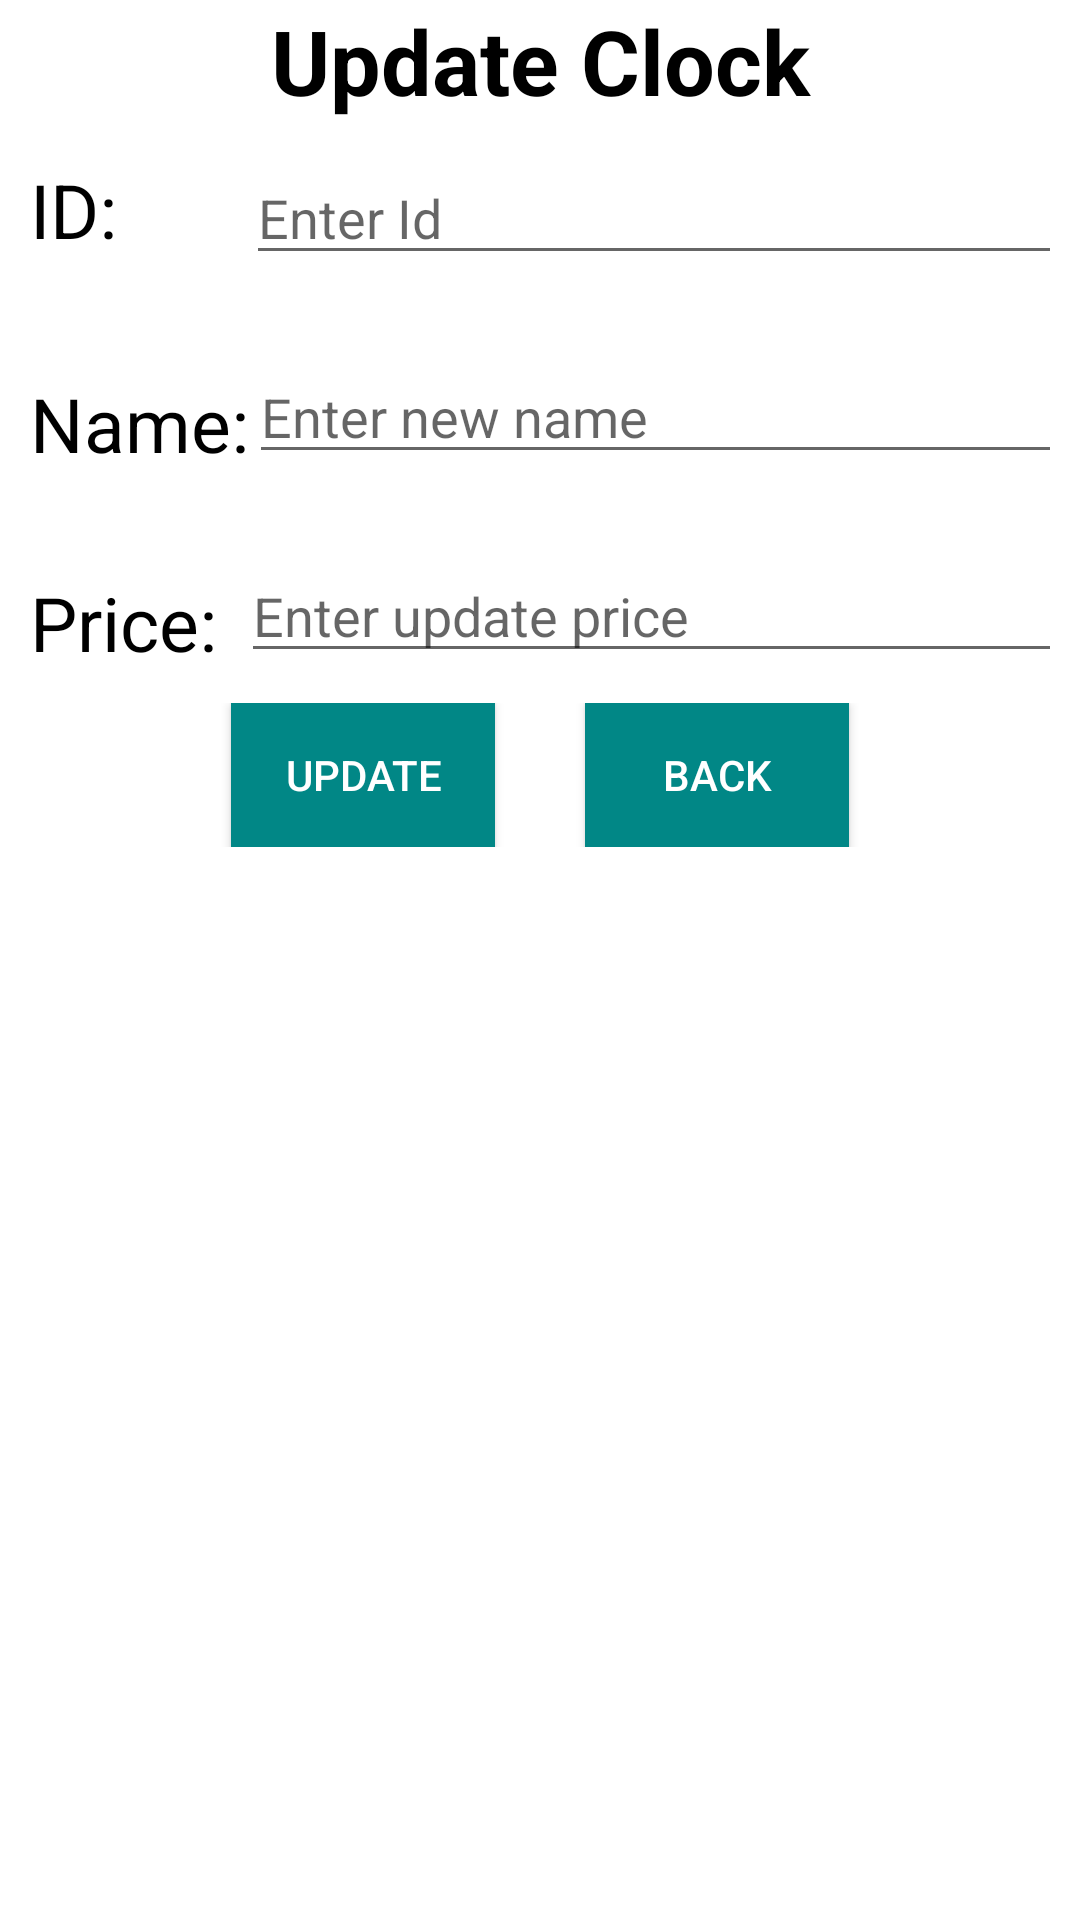

Write the Android layout XML for this screen, with the resource values it uses.
<!-- AndroidManifest.xml: application theme Theme.PE -->
<!-- res/layout/activity_update.xml -->
<?xml version="1.0" encoding="utf-8"?>
<LinearLayout xmlns:android="http://schemas.android.com/apk/res/android"
    xmlns:app="http://schemas.android.com/apk/res-auto"
    xmlns:tools="http://schemas.android.com/tools"
    android:layout_width="match_parent"
    android:layout_height="match_parent"
    android:orientation="vertical"
    tools:context="UpdateActivity">

    <TextView
        android:layout_width="match_parent"
        android:layout_height="wrap_content"
        android:gravity="center"
        android:text="Update Clock"
        android:textColor="@color/black"
        android:textSize="30dp"
        android:textStyle="bold" />

    <LinearLayout
        android:layout_width="wrap_content"
        android:layout_height="wrap_content"
        android:layout_margin="10dp">

        <TextView
            android:id="@+id/text3"
            android:layout_width="wrap_content"
            android:layout_height="wrap_content"
            android:layout_marginTop="0dp"
            android:text="ID:"
            android:textColor="@color/black"
            android:textSize="25dp" />

        <EditText
            android:id="@+id/edit_id"
            android:layout_width="365dp"
            android:layout_height="wrap_content"
            android:layout_marginTop="0dp"
            android:layout_marginLeft="43dp"
            android:hint="Enter Id"
            android:inputType="number" />
    </LinearLayout>


    <LinearLayout
        android:layout_width="wrap_content"
        android:layout_height="wrap_content"
        android:layout_margin="10dp">

        <TextView
            android:id="@+id/text"
            android:layout_width="wrap_content"
            android:layout_height="wrap_content"
            android:layout_marginTop="10dp"
            android:text="Name:"
            android:textColor="@color/black"
            android:textSize="25dp" />

        <EditText
            android:id="@+id/edit_name"
            android:layout_width="325dp"
            android:layout_height="wrap_content"
            android:layout_marginTop="5dp"
            android:hint="Enter new name" />
    </LinearLayout>

    <LinearLayout
        android:layout_width="wrap_content"
        android:layout_height="wrap_content"
        android:layout_margin="10dp">

        <TextView
            android:id="@+id/text2"
            android:layout_width="wrap_content"
            android:layout_height="wrap_content"
            android:layout_marginTop="10dp"
            android:text="Price:"
            android:textColor="@color/black"
            android:textSize="25dp" />

        <EditText
            android:id="@+id/edit_price"
            android:layout_width="335dp"
            android:layout_height="wrap_content"
            android:layout_marginTop="5dp"
            android:layout_marginLeft="8dp"
            android:hint="Enter update price"
            android:inputType="number" />
    </LinearLayout>

    <LinearLayout
        android:layout_width="match_parent"
        android:layout_height="wrap_content"
        android:gravity="center"
        android:orientation="horizontal">

        <androidx.appcompat.widget.AppCompatButton
            android:id="@+id/btnUpdateValue"
            android:layout_width="wrap_content"
            android:layout_height="wrap_content"
            android:background="#FF018786"
            android:onClick="updateData"
            android:text="Update"
            android:textColor="#FFFFFF" />

        <androidx.appcompat.widget.AppCompatButton
            android:id="@+id/backToHome"
            android:layout_width="wrap_content"
            android:layout_height="wrap_content"
            android:layout_marginLeft="30dp"
            android:background="#FF018786"
            android:onClick="backToHome"
            android:text="Back"
            android:textColor="#FFFFFF" />
    </LinearLayout>
</LinearLayout>
<!-- resources referenced by this layout -->
<resources>
  <color name="black">#FF000000</color>
  <style name="Theme.PE" parent="Theme.MaterialComponents.DayNight.DarkActionBar">
           Primary brand color.
          <item name="colorPrimary">@color/purple_500</item>
          <item name="colorPrimaryVariant">@color/purple_700</item>
          <item name="colorOnPrimary">@color/white</item>
          
          <item name="colorSecondary">@color/teal_200</item>
          <item name="colorSecondaryVariant">@color/teal_700</item>
          <item name="colorOnSecondary">@color/black</item>
          
          <item name="android:statusBarColor">?attr/colorPrimaryVariant</item>
           Customize your theme here.
      </style>
  <color name="purple_500">#FF018786</color>
  <color name="purple_700">#FF3700B3</color>
  <color name="white">#FFFFFFFF</color>
  <color name="teal_200">#FF03DAC5</color>
  <color name="teal_700">#FF018786</color>
</resources>
